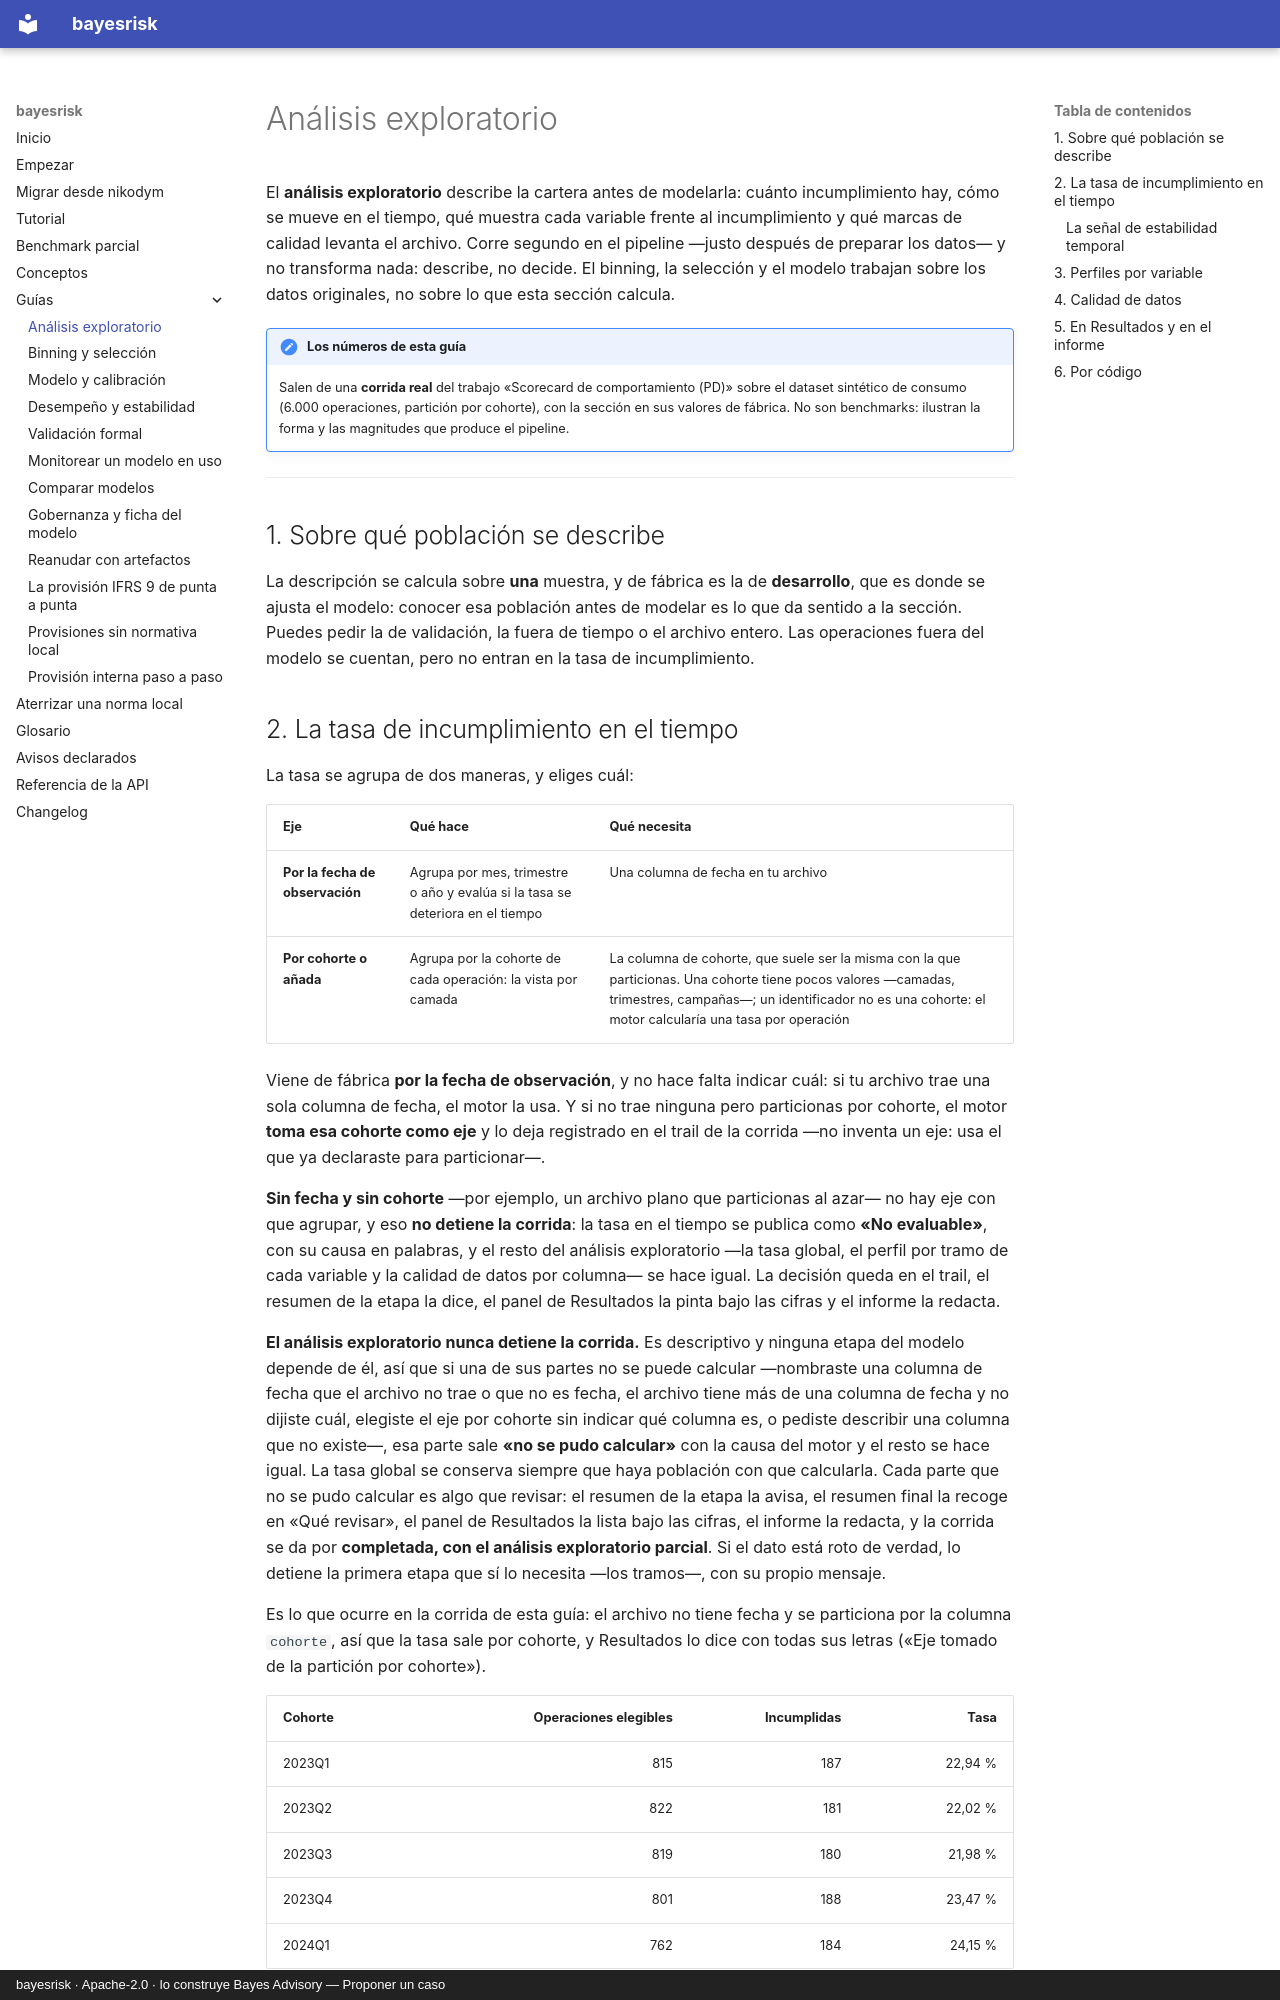

repository: nexolabs-gh/bayesrisk · page: guias/analisis-exploratorio/index.html · generator: mkdocs · copyright: bayesrisk · Apache-2.0 · lo construye Bayes Advisory — Proponer un caso

# Análisis exploratorio

El **análisis exploratorio** describe la cartera antes de modelarla: cuánto incumplimiento hay,
cómo se mueve en el tiempo, qué muestra cada variable frente al incumplimiento y qué marcas de
calidad levanta el archivo. Corre segundo en el pipeline —justo después de preparar los datos— y
no transforma nada: describe, no decide. El binning, la selección y el modelo trabajan sobre los
datos originales, no sobre lo que esta sección calcula.

!!! note "Los números de esta guía"
    Salen de una **corrida real** del trabajo «Scorecard de comportamiento (PD)» sobre el dataset
    sintético de consumo (6.000 operaciones, partición por cohorte), con la sección en sus
    valores de fábrica. No son benchmarks: ilustran la forma y las magnitudes que produce el
    pipeline.

---

## 1. Sobre qué población se describe

La descripción se calcula sobre **una** muestra, y de fábrica es la de **desarrollo**, que es donde
se ajusta el modelo: conocer esa población antes de modelar es lo que da sentido a la sección.
Puedes pedir la de validación, la fuera de tiempo o el archivo entero. Las operaciones fuera del
modelo se cuentan, pero no entran en la tasa de incumplimiento.
